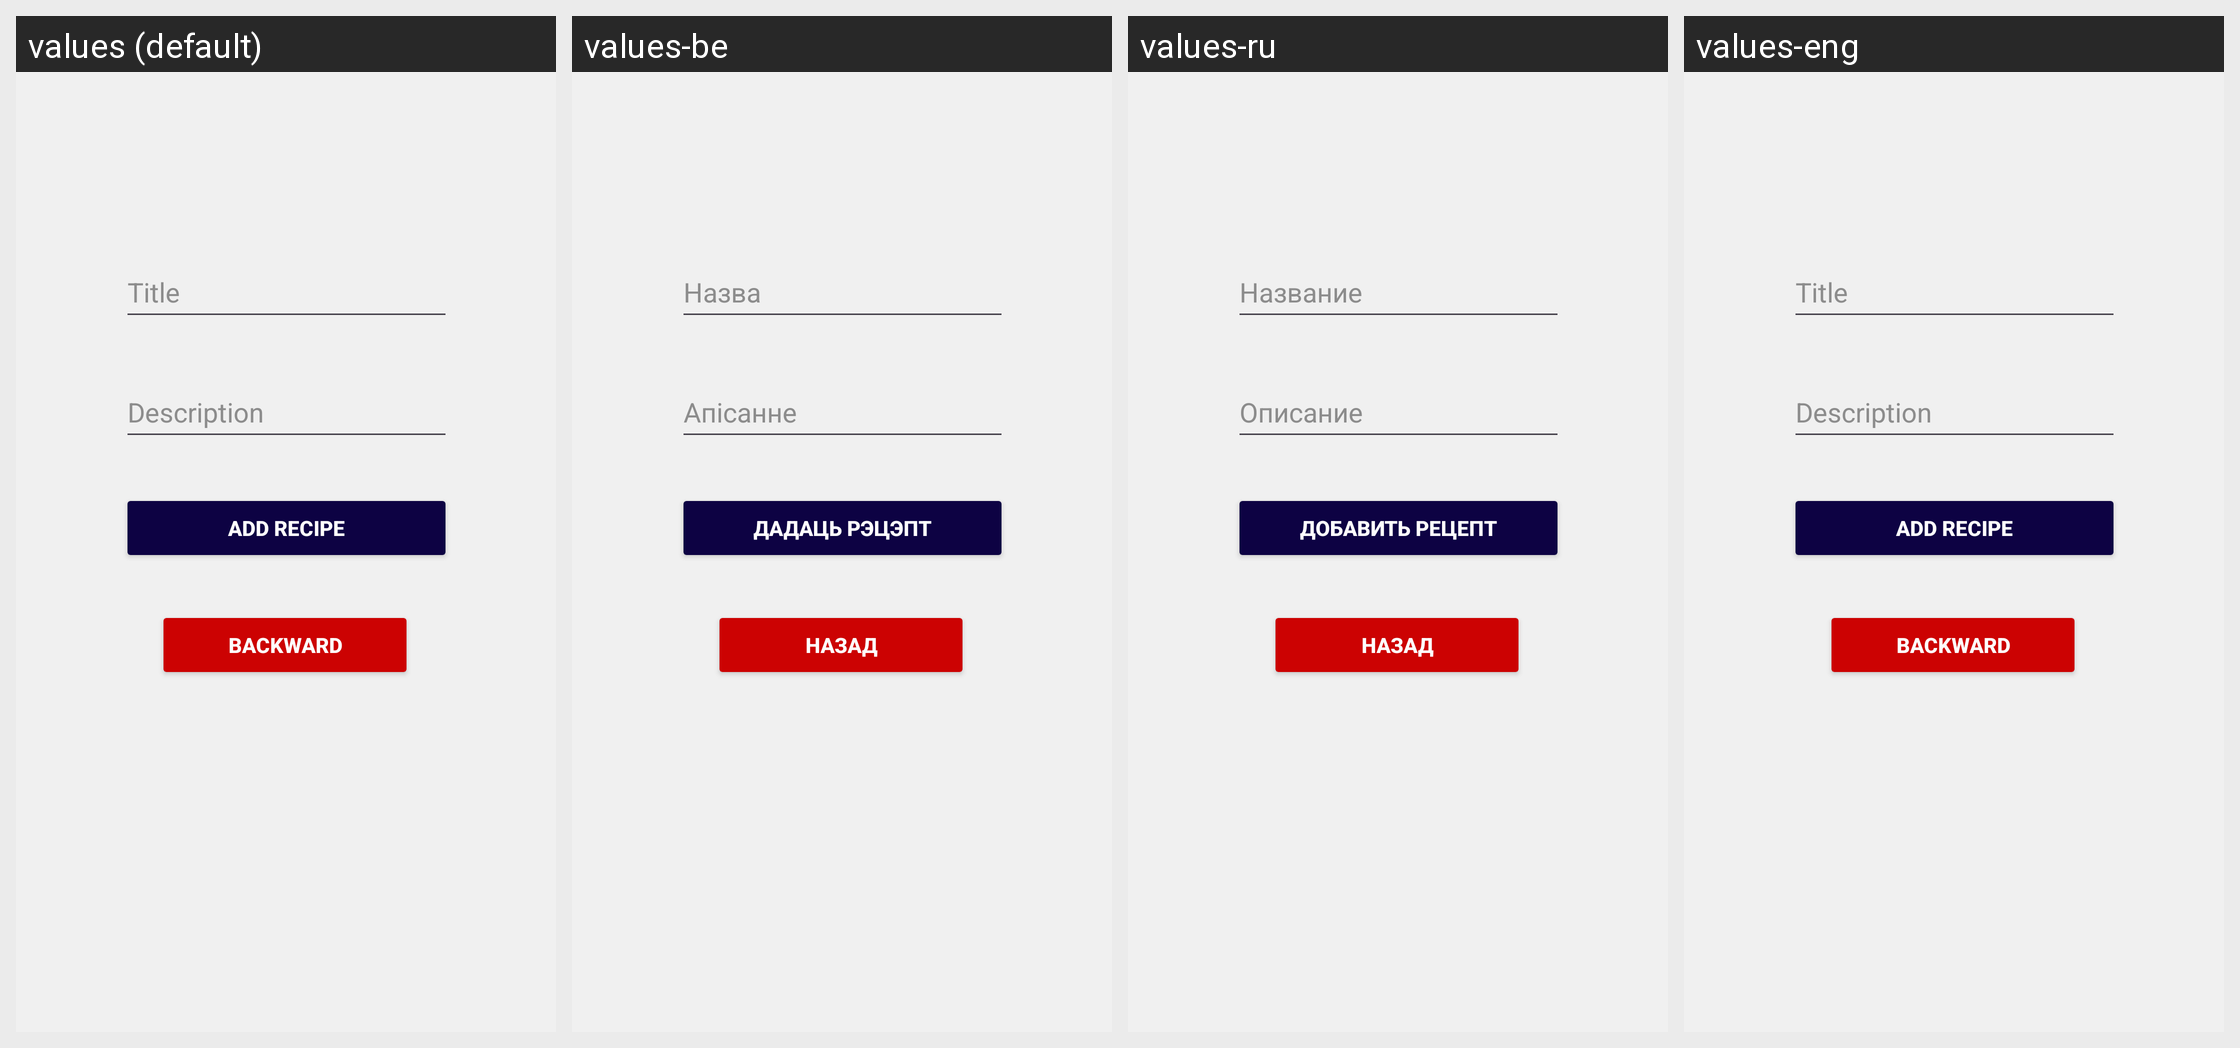

For this localized Android screen grid, give each drawn string resource with its value in every locale shown.
Android screen res/layout/activity_add_recipe.xml rendered under 4 locales, left to right: values (default), values-be, values-ru, values-eng. Device: Nexus 5 (rendered at 1080×1920; each locale shown at half size, 540×960, under a caption strip naming it); theme Theme.RecipeOfTheDishes.
Strings drawn on this screen, with the default value and each locale's value (text and hints the layout hard-codes appear in the picture but are not listed):

title
  values: Title
  values-be: Назва
  values-ru: Название
  values-eng: Title

description
  values: Description
  values-be: Апісанне
  values-ru: Описание
  values-eng: Description

add_recipe
  values: Add recipe
  values-be: Дадаць рэцэпт
  values-ru: Добавить рецепт
  values-eng: Add recipe

backward
  values: Backward
  values-be: Назад
  values-ru: Назад
  values-eng: Backward
